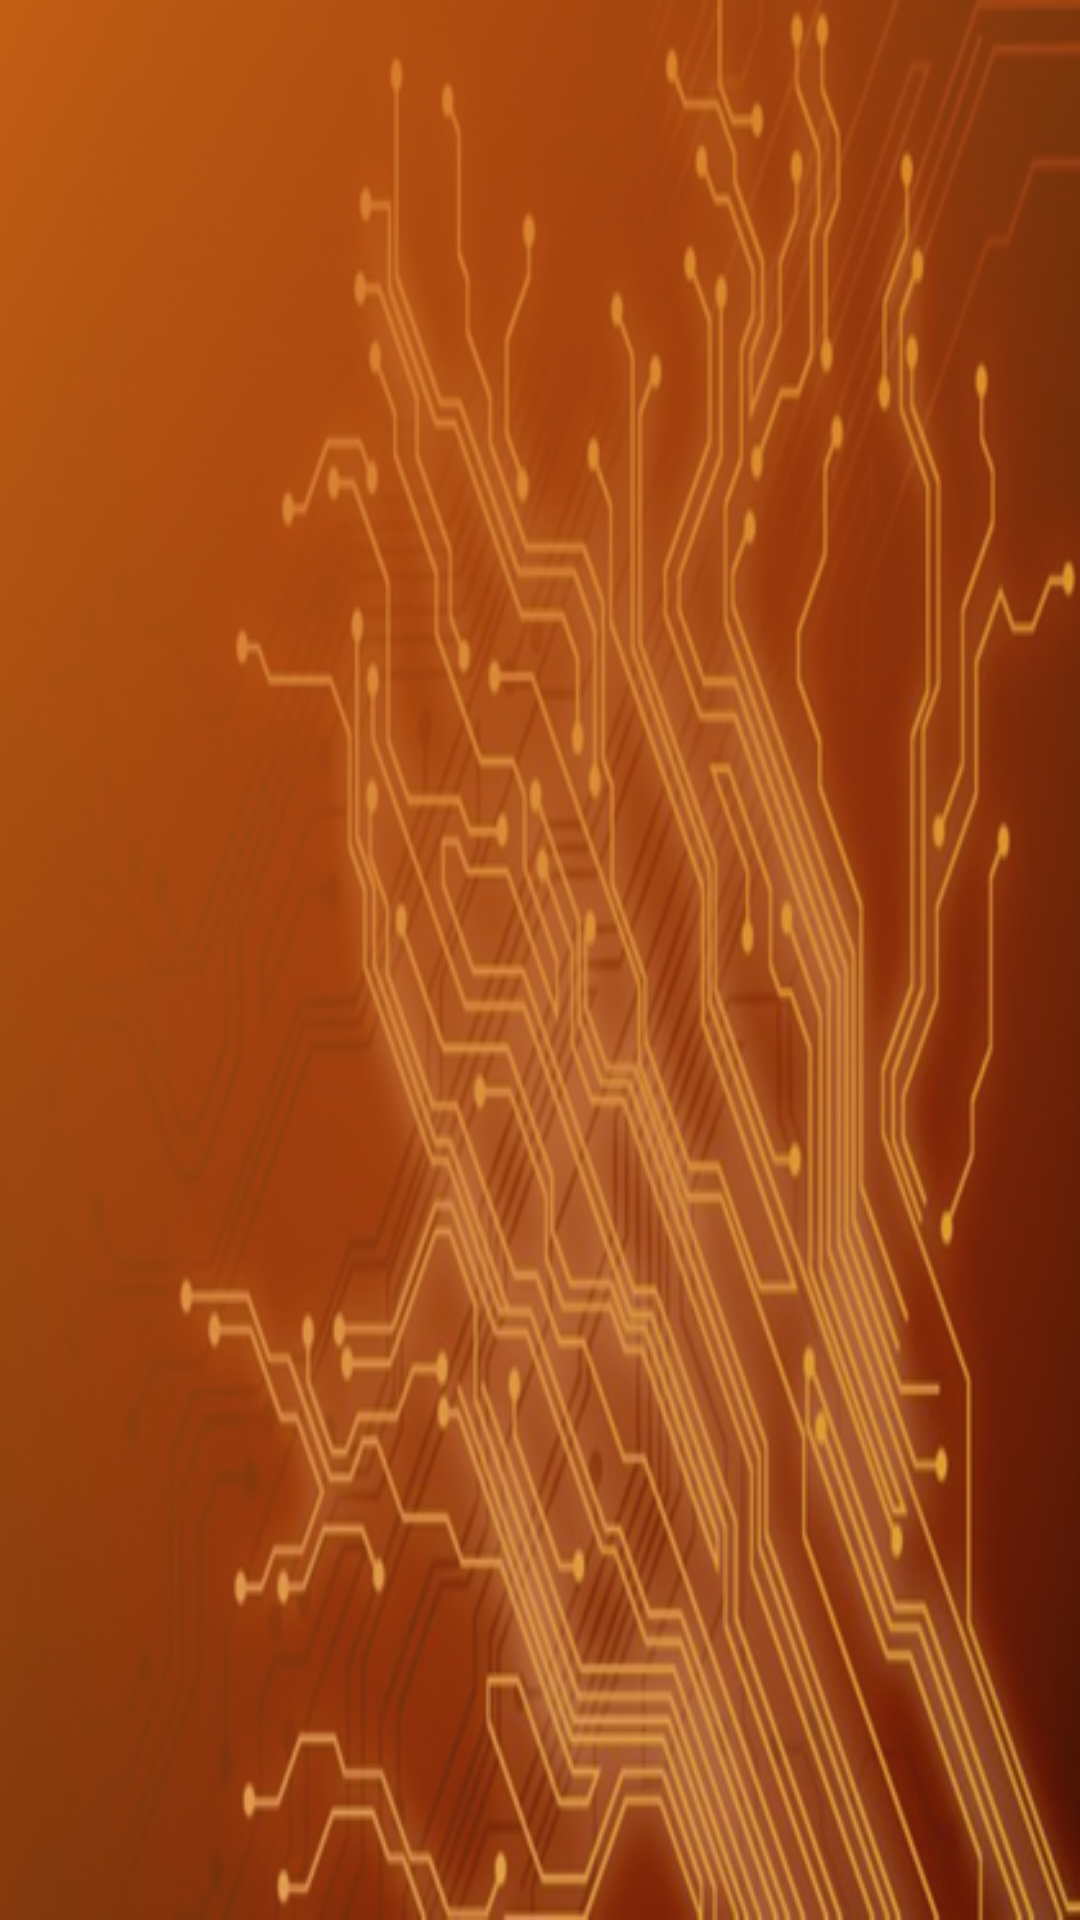

Layout XML and referenced resources for this Android screen:
<!-- AndroidManifest.xml: application theme OrangeDark -->
<!-- res/layout/activity_main.xml -->
<LinearLayout xmlns:android="http://schemas.android.com/apk/res/android"
    android:layout_width="fill_parent"
    android:layout_height="fill_parent"
    android:background="@drawable/background"
    android:gravity="center"
    android:orientation="vertical">


    <android.support.v7.widget.RecyclerView
        android:id="@+id/recycler"
        android:layout_width="match_parent"
        android:layout_height="match_parent" />
</LinearLayout>
<!-- resources referenced by this layout -->
<resources>
  <!-- drawable background: png bitmap (drawable, 259202 bytes) -->
  <style name="OrangeDark" parent="Theme.AppCompat">
          <item name="colorAccent">@color/accent_material_dark_1</item>
          <item name="android:colorForeground">@color/accent_material_dark_1</item>
          <item name="android:textColorPrimary">@color/primary_text_material_dark</item>
      </style>
  <color name="accent_material_dark_1">#ff7002</color>
</resources>
